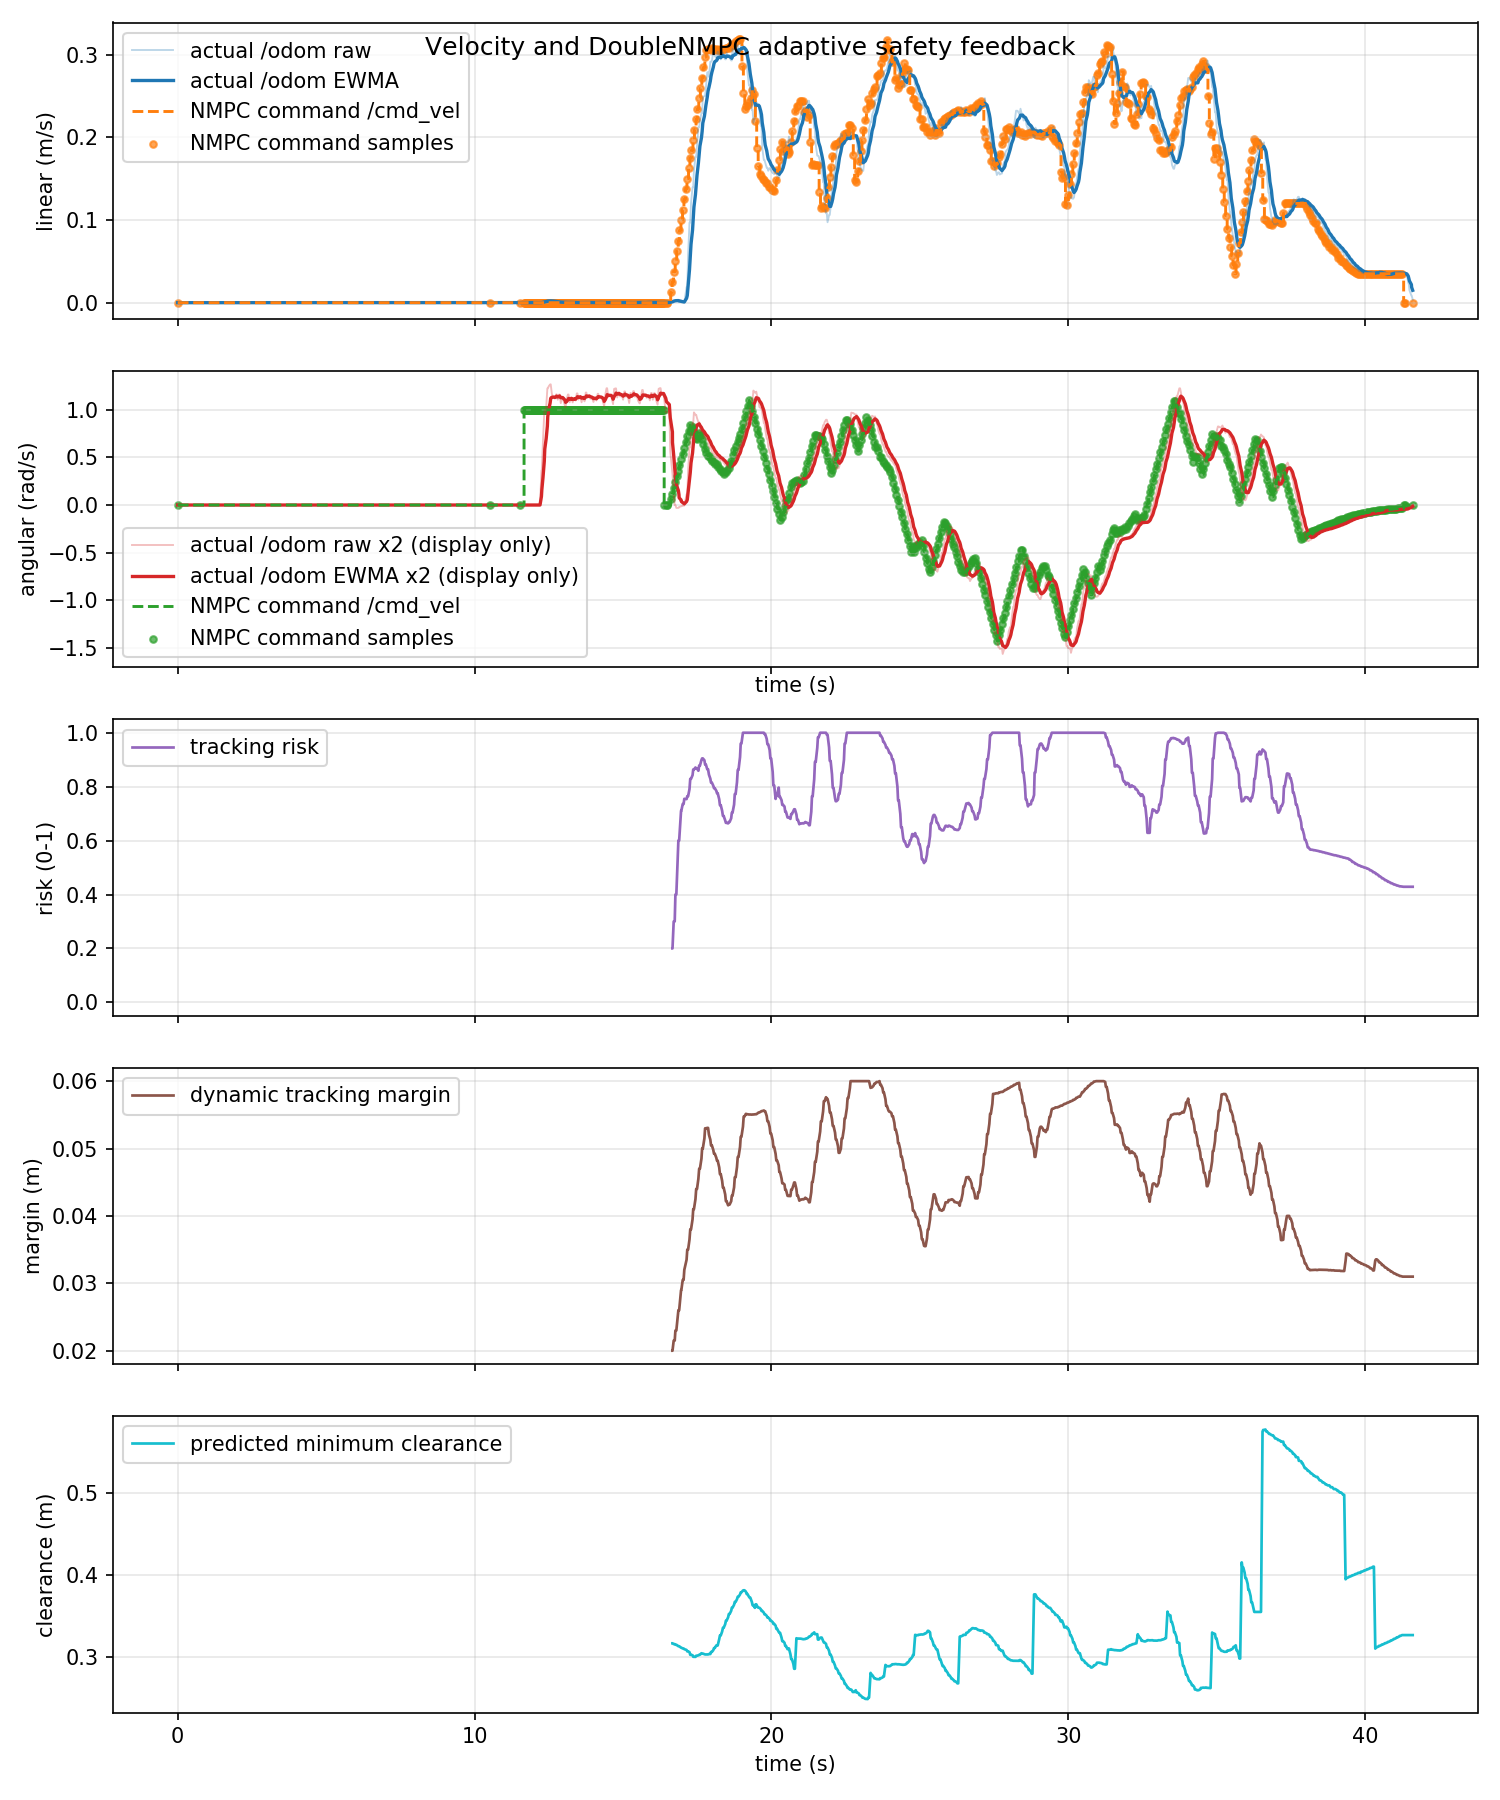

The data file committed next to this chart (first rows):
time_s, actual_linear_mps, actual_angular_radps, command_linear_mps, command_angular_radps, command_linear_abs_mps, command_angular_abs_radps, tracking_risk, dynamic_safe_margin_m, predicted_min_clearance_m
0.0, 0.0, 0.0, 0.0, 0.0, 0.0, 0.0, nan, nan, nan
0.06474, 0.0, 0.0, 0.0, 0.0, 0.0, 0.0, nan, nan, nan
0.08137, 0.0, 0.0, 0.0, 0.0, 0.0, 0.0, nan, nan, nan
0.09153, 0.0, 0.0, 0.0, 0.0, 0.0, 0.0, nan, nan, nan
0.1551, 0.0, 0.0, 0.0, 0.0, 0.0, 0.0, nan, nan, nan
0.1646, 0.0, 0.0, 0.0, 0.0, 0.0, 0.0, nan, nan, nan
0.2079, 0.0, 0.0, 0.0, 0.0, 0.0, 0.0, nan, nan, nan
0.241, 0.0, 0.0, 0.0, 0.0, 0.0, 0.0, nan, nan, nan
0.2646, 0.0, 0.0, 0.0, 0.0, 0.0, 0.0, nan, nan, nan
0.3114, 0.0, 0.0, 0.0, 0.0, 0.0, 0.0, nan, nan, nan
0.3554, 0.0, 0.0, 0.0, 0.0, 0.0, 0.0, nan, nan, nan
0.3646, 0.0, 0.0, 0.0, 0.0, 0.0, 0.0, nan, nan, nan
0.3906, 0.0, 0.0, 0.0, 0.0, 0.0, 0.0, nan, nan, nan
0.4646, 0.0, 0.0, 0.0, 0.0, 0.0, 0.0, nan, nan, nan
0.4641, 0.0, 0.0, 0.0, 0.0, 0.0, 0.0, nan, nan, nan
0.4994, 0.0, 0.0, 0.0, 0.0, 0.0, 0.0, nan, nan, nan
0.5411, 0.0, 0.0, 0.0, 0.0, 0.0, 0.0, nan, nan, nan
0.5646, 0.0, 0.0, 0.0, 0.0, 0.0, 0.0, nan, nan, nan
0.6118, 0.0, 0.0, 0.0, 0.0, 0.0, 0.0, nan, nan, nan
0.6646, 0.0, 0.0, 0.0, 0.0, 0.0, 0.0, nan, nan, nan
0.6836, 0.0, 0.0, 0.0, 0.0, 0.0, 0.0, nan, nan, nan
0.6905, 0.0, 0.0, 0.0, 0.0, 0.0, 0.0, nan, nan, nan
0.7594, 0.0, 0.0, 0.0, 0.0, 0.0, 0.0, nan, nan, nan
0.7646, 0.0, 0.0, 0.0, 0.0, 0.0, 0.0, nan, nan, nan
0.8362, 0.0, 0.0, 0.0, 0.0, 0.0, 0.0, nan, nan, nan
0.8407, 0.0, 0.0, 0.0, 0.0, 0.0, 0.0, nan, nan, nan
0.8647, 0.0, 0.0, 0.0, 0.0, 0.0, 0.0, nan, nan, nan
0.9116, 0.0, 0.0, 0.0, 0.0, 0.0, 0.0, nan, nan, nan
0.9519, 0.0, 0.0, 0.0, 0.0, 0.0, 0.0, nan, nan, nan
0.9646, 0.0, 0.0, 0.0, 0.0, 0.0, 0.0, nan, nan, nan
0.9955, 0.0, 0.0, 0.0, 0.0, 0.0, 0.0, nan, nan, nan
1.065, 0.0, 0.0, 0.0, 0.0, 0.0, 0.0, nan, nan, nan
1.071, 0.0, 0.0, 0.0, 0.0, 0.0, 0.0, nan, nan, nan
1.09, 0.0, 0.0, 0.0, 0.0, 0.0, 0.0, nan, nan, nan
1.148, 0.0, 0.0, 0.0, 0.0, 0.0, 0.0, nan, nan, nan
1.165, 0.0, 0.0, 0.0, 0.0, 0.0, 0.0, nan, nan, nan
1.208, 0.0, 0.0, 0.0, 0.0, 0.0, 0.0, nan, nan, nan
1.241, 0.0, 0.0, 0.0, 0.0, 0.0, 0.0, nan, nan, nan
1.265, 0.0, 0.0, 0.0, 0.0, 0.0, 0.0, nan, nan, nan
1.304, 0.0, 0.0, 0.0, 0.0, 0.0, 0.0, nan, nan, nan
1.365, 0.0, 0.0, 0.0, 0.0, 0.0, 0.0, nan, nan, nan
1.384, 0.0, 0.0, 0.0, 0.0, 0.0, 0.0, nan, nan, nan
1.39, 0.0, 0.0, 0.0, 0.0, 0.0, 0.0, nan, nan, nan
1.463, 0.0, 0.0, 0.0, 0.0, 0.0, 0.0, nan, nan, nan
1.465, 0.0, 0.0, 0.0, 0.0, 0.0, 0.0, nan, nan, nan
1.512, 0.0, 0.0, 0.0, 0.0, 0.0, 0.0, nan, nan, nan
1.541, 0.0, 0.0, 0.0, 0.0, 0.0, 0.0, nan, nan, nan
1.565, 0.0, 0.0, 0.0, 0.0, 0.0, 0.0, nan, nan, nan
1.612, 0.0, 0.0, 0.0, 0.0, 0.0, 0.0, nan, nan, nan
1.665, 0.0, 0.0, 0.0, 0.0, 0.0, 0.0, nan, nan, nan
1.667, 0.0, 0.0, 0.0, 0.0, 0.0, 0.0, nan, nan, nan
1.691, 0.0, 0.0, 0.0, 0.0, 0.0, 0.0, nan, nan, nan
1.741, 0.0, 0.0, 0.0, 0.0, 0.0, 0.0, nan, nan, nan
1.765, 0.0, 0.0, 0.0, 0.0, 0.0, 0.0, nan, nan, nan
1.801, 0.0, 0.0, 0.0, 0.0, 0.0, 0.0, nan, nan, nan
1.841, 0.0, 0.0, 0.0, 0.0, 0.0, 0.0, nan, nan, nan
1.865, 0.0, 0.0, 0.0, 0.0, 0.0, 0.0, nan, nan, nan
1.892, 0.0, 0.0, 0.0, 0.0, 0.0, 0.0, nan, nan, nan
1.958, 0.0, 0.0, 0.0, 0.0, 0.0, 0.0, nan, nan, nan
1.965, 0.0, 0.0, 0.0, 0.0, 0.0, 0.0, nan, nan, nan
... 1,186 more rows
